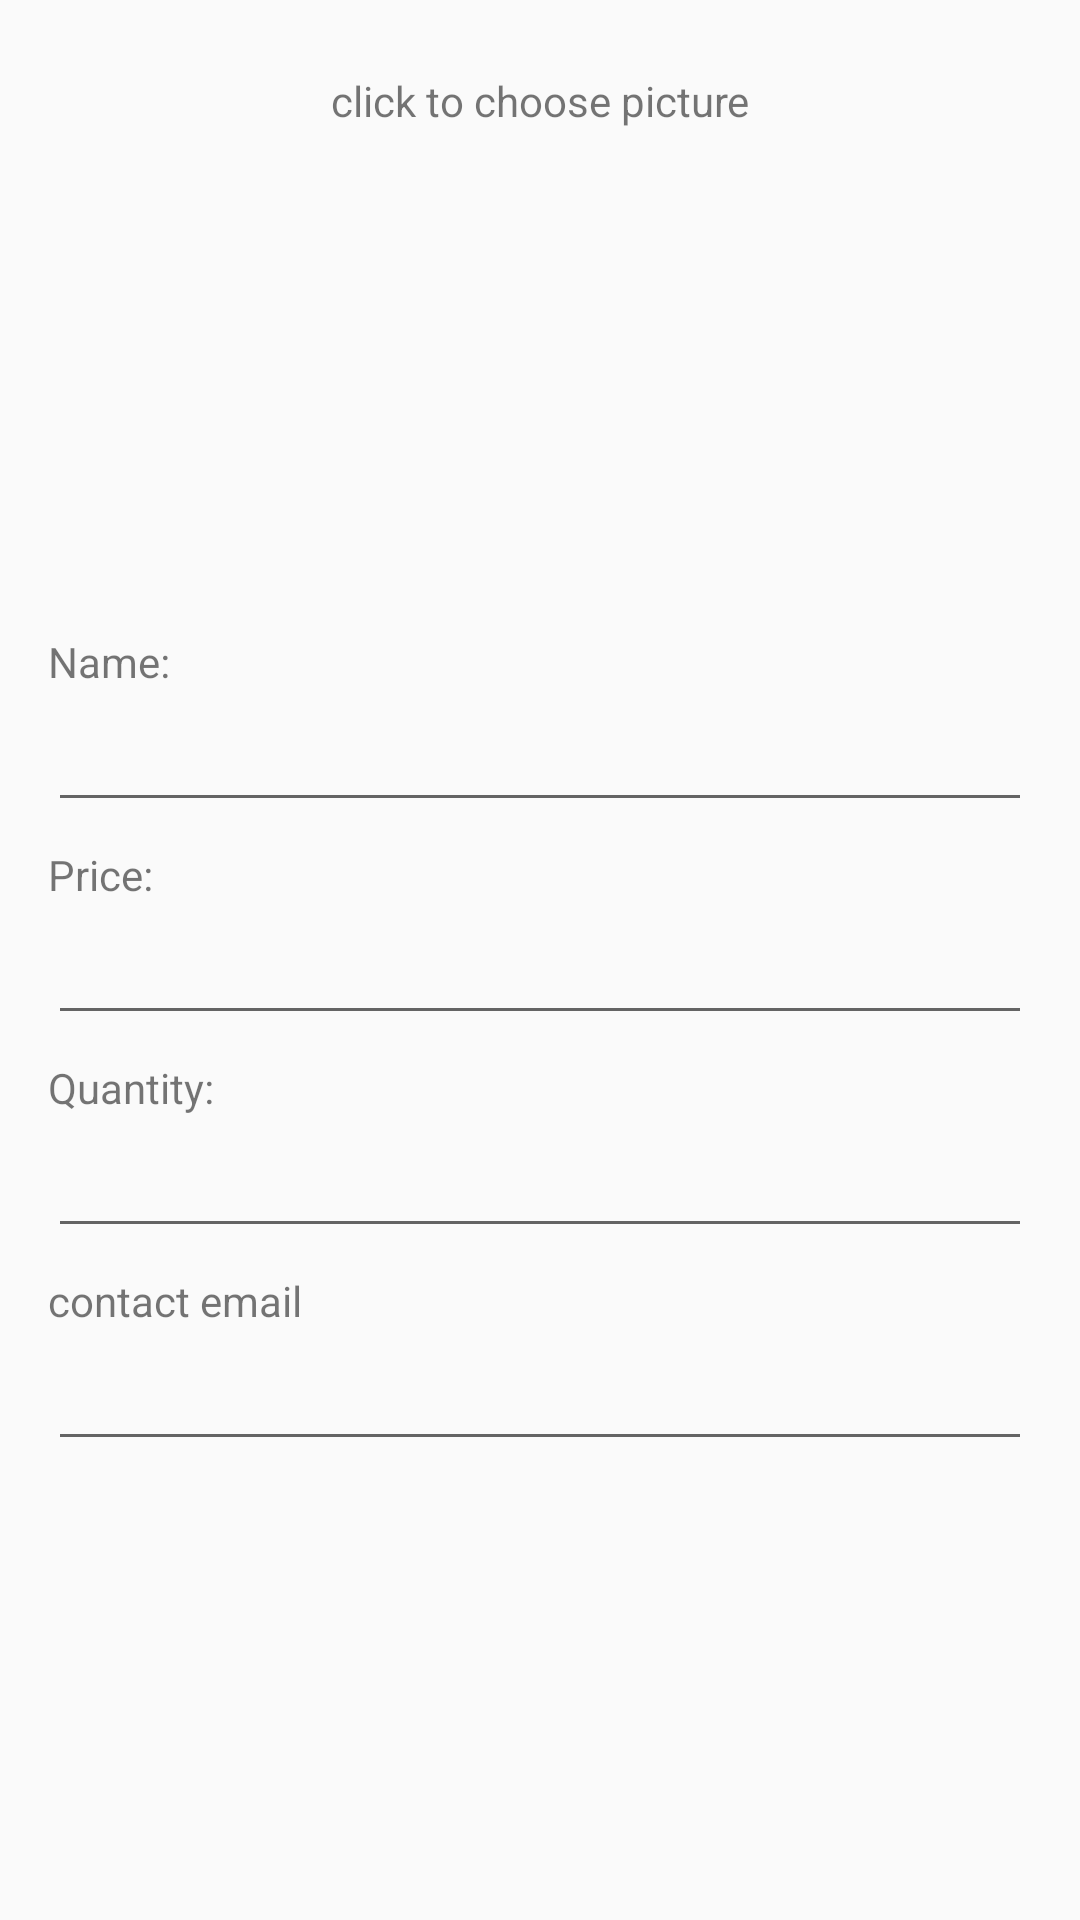

Android layout source for this screen:
<!-- AndroidManifest.xml: application theme AppTheme -->
<!-- res/layout/activity_new_item.xml -->
<?xml version="1.0" encoding="utf-8"?>
<ScrollView
    xmlns:android="http://schemas.android.com/apk/res/android"
    xmlns:app="http://schemas.android.com/apk/res-auto"
    xmlns:tools="http://schemas.android.com/tools"
    android:layout_width="match_parent"
    android:layout_height="match_parent"
    app:layout_behavior="@string/appbar_scrolling_view_behavior"
    tools:context="com.example.android.inventoryapp.NewItemActivity">

    <LinearLayout
        android:layout_width="match_parent"
        android:layout_height="wrap_content"
        android:orientation="vertical"
        android:padding="@dimen/single_margin"
        >

        <TextView
            android:layout_width="match_parent"
            android:layout_height="wrap_content"
            android:layout_gravity="center"
            android:layout_marginTop="@dimen/half_margin"
            android:gravity="center"
            android:text="@string/new_item_image_hint"
            />

        <ImageView
            android:id="@+id/new_item_picture"
            android:layout_width="@dimen/imageview_size"
            android:layout_height="@dimen/imageview_size"
            android:layout_gravity="center"
            android:contentDescription="@string/item_image"
            android:src="@mipmap/ic_launcher" />

        <TextView
            android:layout_width="match_parent"
            android:layout_height="wrap_content"
            android:layout_gravity="center"
            android:layout_marginTop="@dimen/half_margin"
            android:focusable="false"
            android:text="@string/item_name"
            />

        <EditText
            android:id="@+id/new_item_name"
            android:layout_width="match_parent"
            android:layout_height="wrap_content"
            android:layout_gravity="center"
            android:gravity="center"
            android:inputType="text"
            android:textSize="@dimen/subtitle_text"/>

        <TextView
            android:layout_width="match_parent"
            android:layout_height="wrap_content"
            android:layout_gravity="center"
            android:layout_marginTop="@dimen/half_margin"
            android:focusable="false"
            android:text="@string/item_price"
            />


        <EditText
            android:id="@+id/new_item_price"
            android:layout_width="match_parent"
            android:layout_height="wrap_content"
            android:layout_gravity="center"
            android:gravity="center"
            android:inputType="number"
            android:textSize="@dimen/subtitle_text"/>

        <TextView
            android:layout_width="match_parent"
            android:layout_height="wrap_content"
            android:layout_gravity="center"
            android:layout_marginTop="@dimen/half_margin"
            android:focusable="false"
            android:text="@string/item_quantity"
            />

        <EditText
            android:id="@+id/new_item_quantity"
            android:layout_width="match_parent"
            android:layout_height="wrap_content"
            android:layout_gravity="center"
            android:gravity="center"
            android:inputType="number"
            android:textSize="@dimen/subtitle_text"/>

        <TextView
            android:layout_width="match_parent"
            android:layout_height="wrap_content"
            android:layout_gravity="center"
            android:layout_marginTop="@dimen/half_margin"
            android:focusable="false"
            android:text="@string/item_contact"
            />

        <EditText
            android:id="@+id/new_item_contact"
            android:layout_width="match_parent"
            android:layout_height="wrap_content"
            android:layout_gravity="center"
            android:gravity="center"
            android:inputType="textEmailAddress"
            android:textSize="@dimen/subtitle_text"/>
    </LinearLayout>

</ScrollView>
<!-- resources referenced by this layout -->
<resources>
  <dimen name="half_margin">8dp</dimen>
  <dimen name="imageview_size">160dp</dimen>
  <dimen name="single_margin">16dp</dimen>
  <dimen name="subtitle_text">20sp</dimen>
  <string name="item_contact">contact email</string>
  <string name="item_image">item image</string>
  <string name="item_name">Name: </string>
  <string name="item_price">Price: </string>
  <string name="item_quantity">Quantity: </string>
  <string name="new_item_image_hint">click to choose picture</string>
  <style name="AppTheme" parent="Theme.AppCompat.Light.DarkActionBar">
          
          <item name="colorPrimary">@color/colorPrimary</item>
          <item name="colorPrimaryDark">@color/colorPrimaryDark</item>
          <item name="colorAccent">@color/colorPrimary</item>
      </style>
  <!-- not gathered from this repository: default colours our renderer supplied (Android Studio template values) -->
  <color name="colorPrimary">#FF6200EE</color>
  <color name="colorPrimaryDark">#FF3700B3</color>
</resources>
